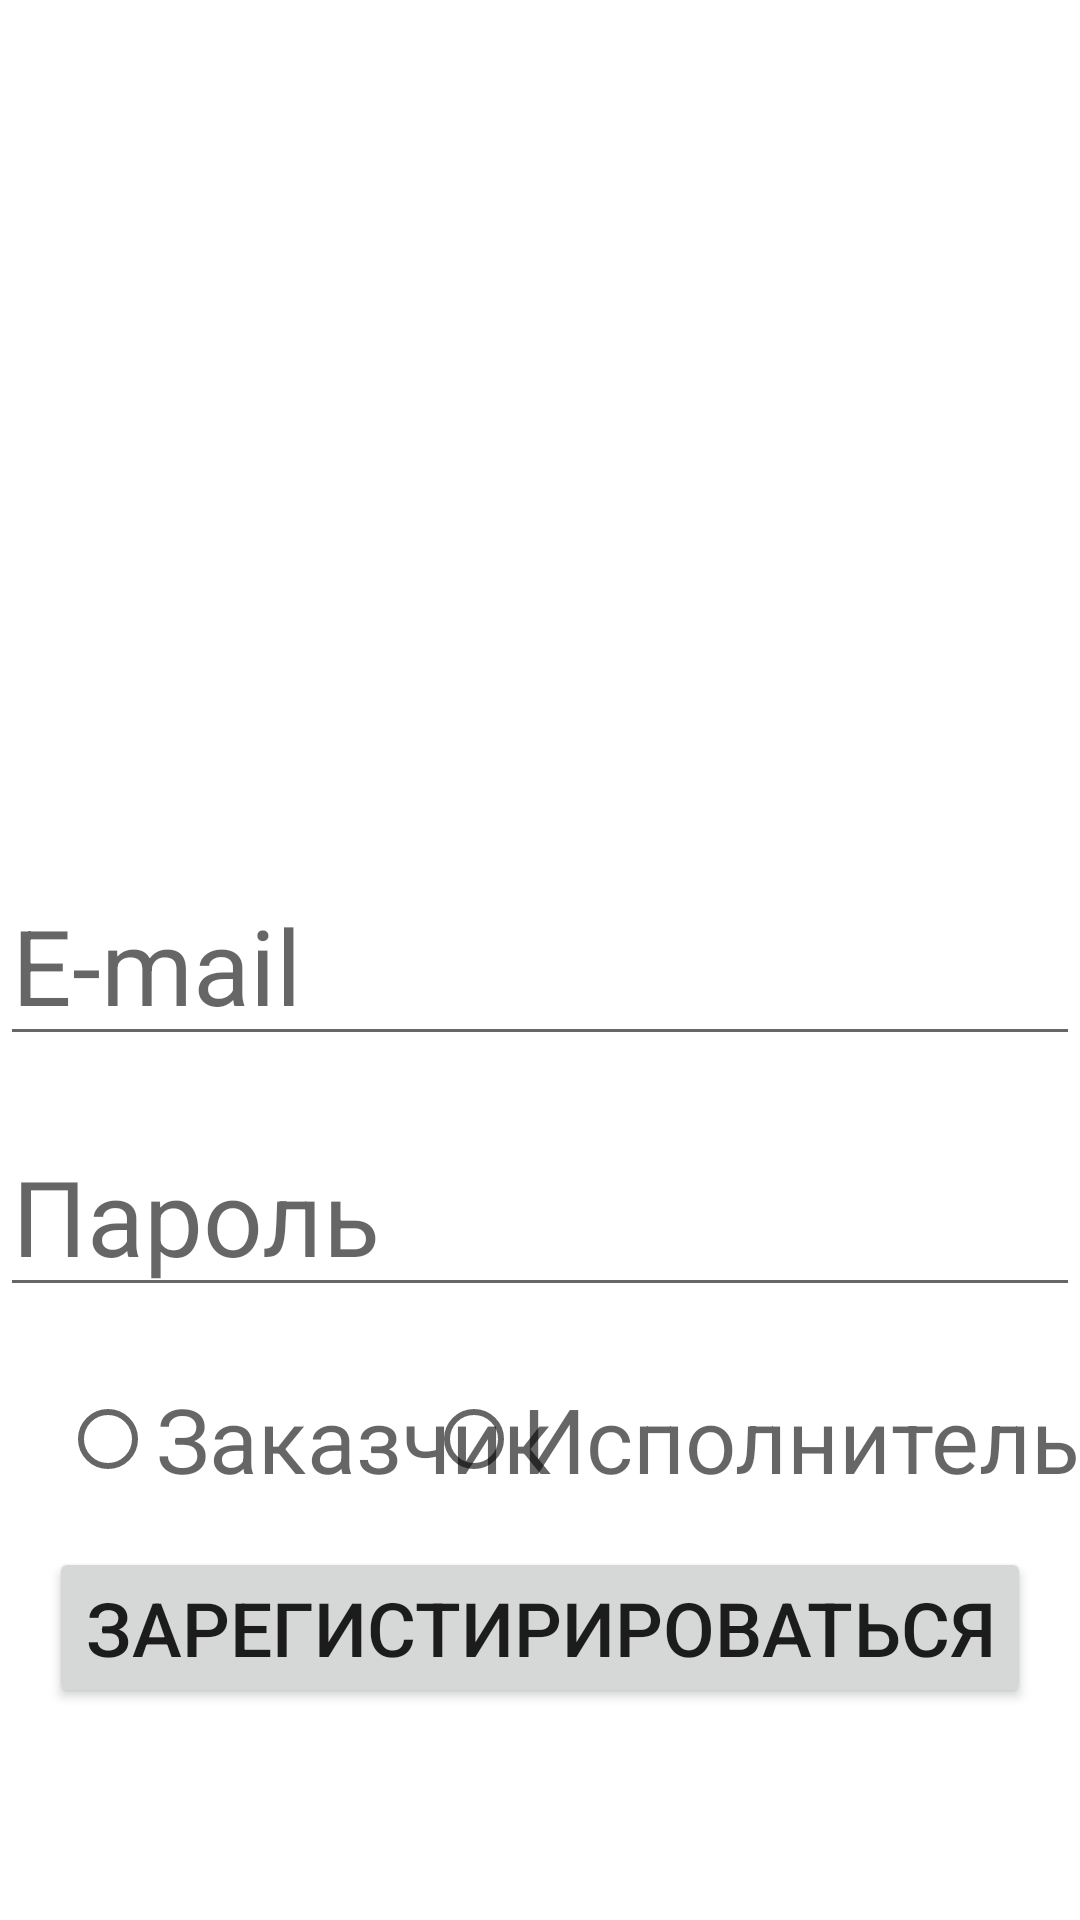

Write the Android layout XML for this screen, with the resource values it uses.
<!-- AndroidManifest.xml: application theme Theme.Profi -->
<!-- res/layout/activity_registration.xml -->
<?xml version="1.0" encoding="utf-8"?>
<androidx.constraintlayout.widget.ConstraintLayout xmlns:android="http://schemas.android.com/apk/res/android"
    xmlns:app="http://schemas.android.com/apk/res-auto"
    xmlns:tools="http://schemas.android.com/tools"
    android:layout_width="match_parent"
    android:layout_height="match_parent"
    tools:context=".Registration">

    <EditText
        android:id="@+id/Email"
        android:layout_width="match_parent"
        android:layout_height="wrap_content"
        app:layout_constraintTop_toTopOf="parent"
        app:layout_constraintEnd_toEndOf="parent"
        app:layout_constraintStart_toStartOf="parent"
        app:layout_constraintBottom_toBottomOf="parent"
        android:hint="E-mail"
        android:textSize="35sp"
        />

    <EditText
        android:id="@+id/Password"
        android:layout_width="match_parent"
        android:layout_height="wrap_content"
        app:layout_constraintTop_toBottomOf="@id/Email"
        app:layout_constraintEnd_toEndOf="@id/Password"
        app:layout_constraintStart_toStartOf="@id/Password"
        android:hint="Пароль"
        android:textSize="35sp"
        android:layout_marginTop="20dp"
        />

    <RadioButton
        android:id="@+id/Client"
        android:layout_width="wrap_content"
        android:layout_height="wrap_content"
        app:layout_constraintTop_toBottomOf="@id/Password"
        app:layout_constraintStart_toStartOf="parent"
        android:layout_marginTop="20dp"
        android:layout_marginStart="20dp"
        android:hint="Заказчик"
        android:textSize="30sp"
        />

    <RadioButton
        android:id="@+id/Executor"
        android:layout_width="wrap_content"
        android:layout_height="wrap_content"
        app:layout_constraintTop_toBottomOf="@id/Password"
        app:layout_constraintEnd_toEndOf="@id/Password"
        android:layout_marginTop="20dp"
        android:hint="Исполнитель"
        android:textSize="30sp"
        />

    <Button
        android:id="@+id/ConfirmRegistration"
        android:layout_width="wrap_content"
        android:layout_height="wrap_content"
        android:text="Зарегистирироваться"
        android:textSize="25sp"
        app:layout_constraintTop_toBottomOf="@id/Password"
        app:layout_constraintEnd_toEndOf="@id/Password"
        app:layout_constraintStart_toStartOf="@id/Password"
        android:layout_marginTop="80dp"
        />

</androidx.constraintlayout.widget.ConstraintLayout>
<!-- resources referenced by this layout -->
<resources>
  <style name="Theme.Profi" parent="Theme.MaterialComponents.DayNight.DarkActionBar">
          
          <item name="colorPrimary">@color/purple_500</item>
          <item name="colorPrimaryVariant">@color/purple_700</item>
          <item name="colorOnPrimary">@color/white</item>
          
          <item name="colorSecondary">@color/teal_200</item>
          <item name="colorSecondaryVariant">@color/teal_700</item>
          <item name="colorOnSecondary">@color/black</item>
          
          <item name="android:statusBarColor" tools:targetApi="l">?attr/colorPrimaryVariant</item>
          
      </style>
  <!-- not gathered from this repository: default colours our renderer supplied (Android Studio template values) -->
  <color name="purple_500">#FF6200EE</color>
  <color name="purple_700">#FF3700B3</color>
  <color name="teal_200">#FF03DAC5</color>
  <color name="teal_700">#FF018786</color>
  <color name="black">#FF000000</color>
  <color name="white">#FFFFFFFF</color>
</resources>
